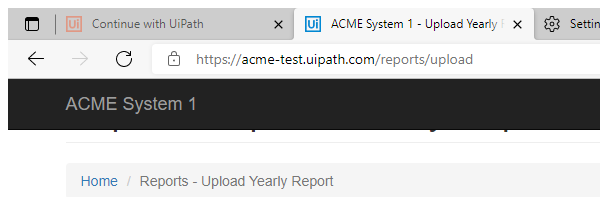
Task: Creating Generate Yearly Report Performer
Workflow: ACME UploadID

Step 1: Attach Browser 'msedge.exe ACME' in window 'ACME System 1 - Upload Yearly Report' (msedge.exe)

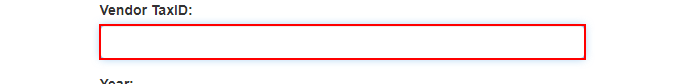
Step 2: type [in_TaxID] into the text box

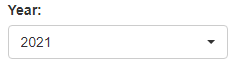
Step 3: select [in_Year] in the drop-down 'reportYear'

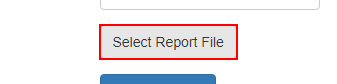
Step 4: click on the label 'Select Report *'

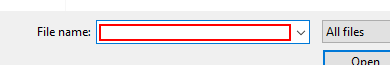
Step 5: type [in_ReportPath] in window 'Open' (msedge.exe)

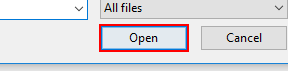
Step 6: click in window 'Open' (msedge.exe)

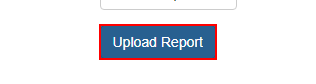
Step 7: click on the button

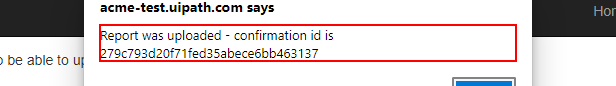
Step 8: get-text from the text 'Report was uploaded - confirmation id is*' in window 'ACME System 1 - Upload Yearly Report*' (msedge.exe)

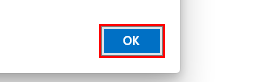
Step 9: click on the push button in window 'ACME System 1 - Upload Yearly Report*' (msedge.exe)
